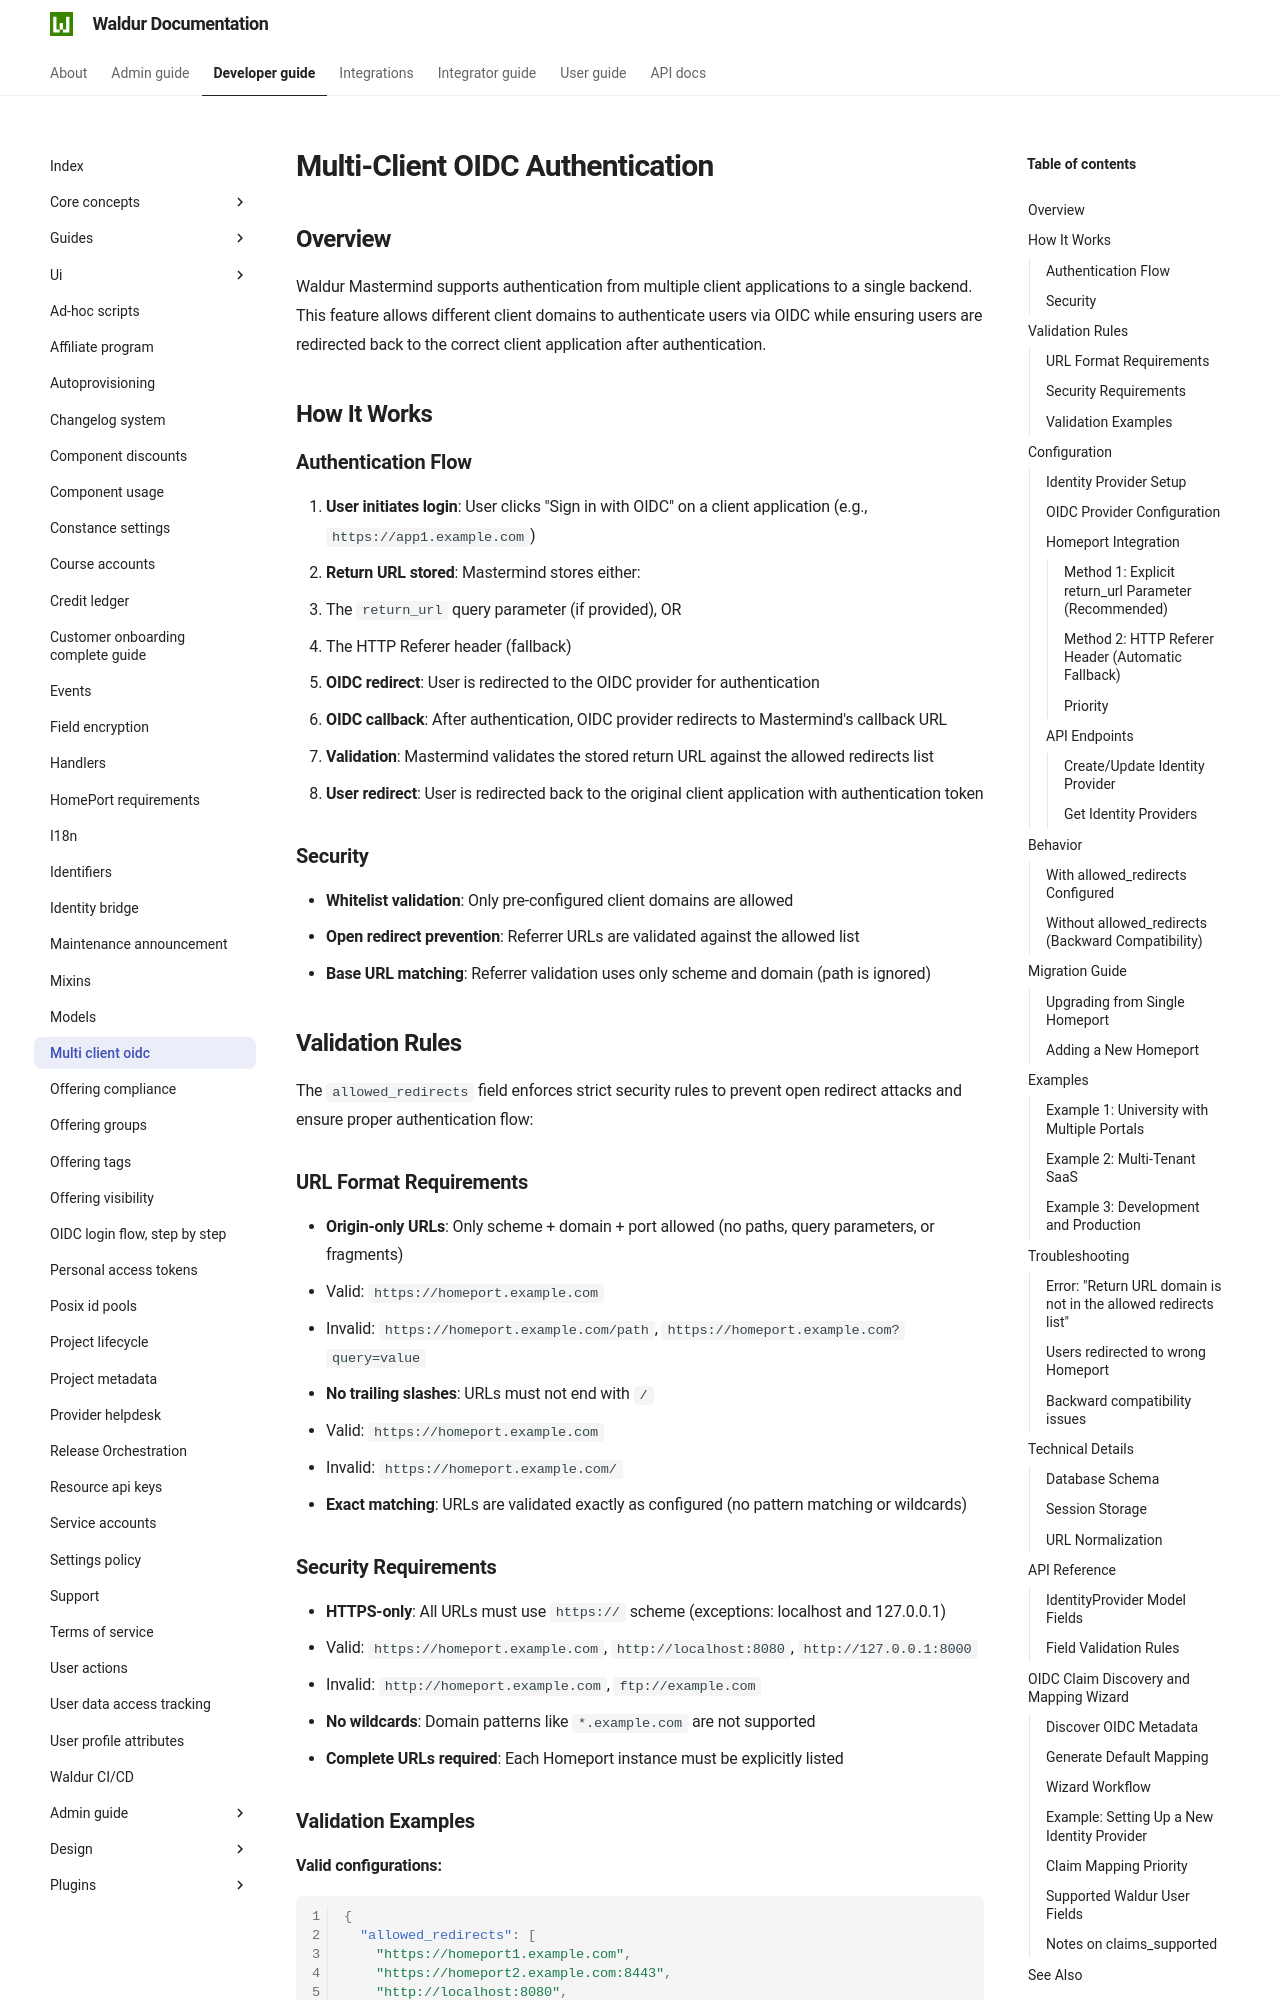

repository: waldur/waldur-docs · page: 8.1.3/developer-guide/multi-client-oidc/index.html · generator: mkdocs

# Multi-Client OIDC Authentication

<!-- EXTERNAL DOCUMENT
Source: https://code.opennodecloud.com/waldur/waldur-mastermind.git
Branch: develop
Remote Path: docs//multi-client-oidc.md
Local Path: docs/developer-guide
Last Sync: 2026-11-14T16:21:39.922832

WARNING: This file is automatically synchronized from the source repository.
DO NOT EDIT this file directly. Changes will be overwritten.
Edit the source at: https://code.opennodecloud.com/waldur/waldur-mastermind.git/-/tree/develop/docs//multi-client-oidc.md
-->


## Overview

Waldur Mastermind supports authentication from multiple client applications to a single backend. This feature allows different client domains to authenticate users via OIDC while ensuring users are redirected back to the correct client application after authentication.

## How It Works

### Authentication Flow

1. **User initiates login**: User clicks "Sign in with OIDC" on a client application (e.g., `https://app1.example.com`)
2. **Return URL stored**: Mastermind stores either:
   - The `return_url` query parameter (if provided), OR
   - The HTTP Referer header (fallback)
3. **OIDC redirect**: User is redirected to the OIDC provider for authentication
4. **OIDC callback**: After authentication, OIDC provider redirects to Mastermind's callback URL
5. **Validation**: Mastermind validates the stored return URL against the allowed redirects list
6. **User redirect**: User is redirected back to the original client application with authentication token

### Security

- **Whitelist validation**: Only pre-configured client domains are allowed
- **Open redirect prevention**: Referrer URLs are validated against the allowed list
- **Base URL matching**: Referrer validation uses only scheme and domain (path is ignored)

## Validation Rules

The `allowed_redirects` field enforces strict security rules to prevent open redirect attacks and ensure proper authentication flow:

### URL Format Requirements

- **Origin-only URLs**: Only scheme + domain + port allowed (no paths, query parameters, or fragments)
  - Valid: `https://homeport.example.com`
  - Invalid: `https://homeport.example.com/path`, `https://homeport.example.com?query=value`
- **No trailing slashes**: URLs must not end with `/`
  - Valid: `https://homeport.example.com`
  - Invalid: `https://homeport.example.com/`
- **Exact matching**: URLs are validated exactly as configured (no pattern matching or wildcards)

### Security Requirements

- **HTTPS-only**: All URLs must use `https://` scheme (exceptions: localhost and 127.0.0.1)
  - Valid: `https://homeport.example.com`, `http://localhost:8080`, `http://127.0.0.1:8000`
  - Invalid: `http://homeport.example.com`, `ftp://example.com`
- **No wildcards**: Domain patterns like `*.example.com` are not supported
- **Complete URLs required**: Each Homeport instance must be explicitly listed
